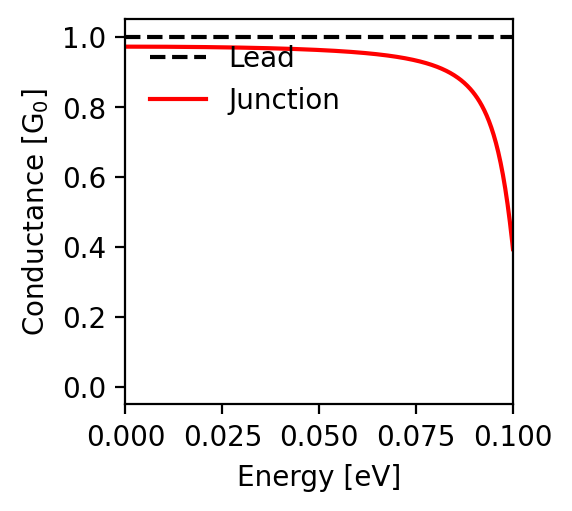

Data behind this chart, as committed beside it:
energy; conductance
-0.1; 0.394
-0.0998; 0.414
-0.0996; 0.434
-0.0994; 0.453
-0.0992; 0.472
-0.099; 0.489
-0.0988; 0.506
-0.0986; 0.522
-0.0984; 0.538
-0.0982; 0.553
-0.098; 0.567
-0.0978; 0.581
-0.0976; 0.594
-0.0974; 0.606
-0.0972; 0.618
-0.097; 0.63
-0.0968; 0.641
-0.0966; 0.651
-0.0964; 0.661
-0.0962; 0.671
-0.096; 0.68
-0.0958; 0.689
-0.0956; 0.697
-0.0954; 0.705
-0.0952; 0.713
-0.095; 0.721
-0.0948; 0.728
-0.0946; 0.735
-0.0944; 0.741
-0.0942; 0.748
-0.094; 0.754
-0.0938; 0.759
-0.0936; 0.765
-0.0934; 0.77
-0.0932; 0.776
-0.093; 0.781
-0.0928; 0.786
-0.0926; 0.79
-0.0924; 0.795
-0.0922; 0.799
-0.092; 0.803
-0.0918; 0.807
-0.0916; 0.811
-0.0914; 0.815
-0.0912; 0.818
-0.091; 0.822
-0.0908; 0.825
-0.0906; 0.829
-0.0904; 0.832
-0.0902; 0.835
-0.09; 0.838
-0.0898; 0.841
-0.0896; 0.843
-0.0894; 0.846
-0.0892; 0.849
-0.089; 0.851
-0.0888; 0.854
-0.0886; 0.856
-0.0884; 0.858
-0.0882; 0.861
... 941 more rows
